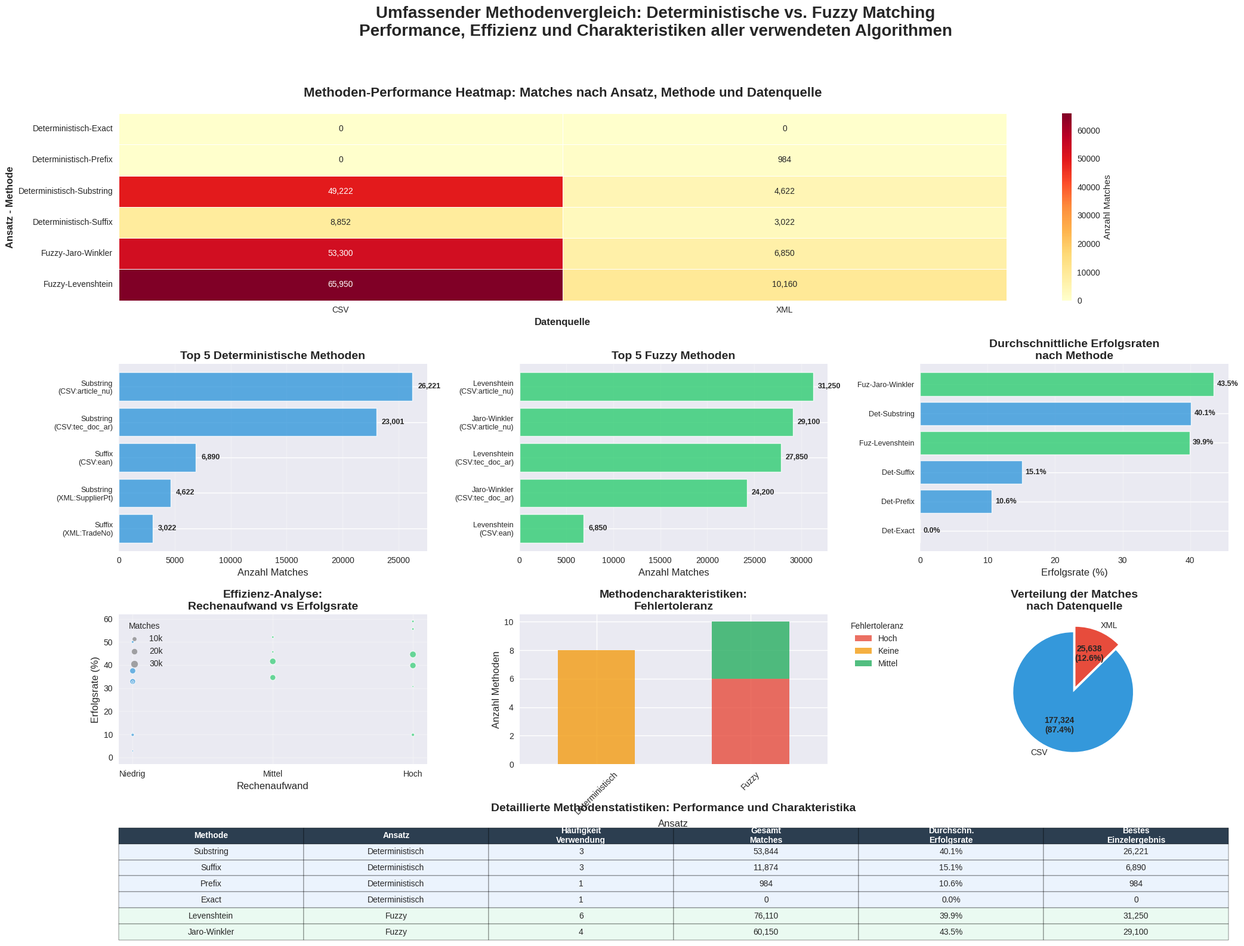

The matplotlib source for this figure:
#!/usr/bin/env python3
"""
Methodenvergleich-Analyse: Detaillierter Vergleich aller verwendeten Methoden
Zeigt Performance, Effizienz und Charakteristiken jeder Matching-Methode
"""

import matplotlib.pyplot as plt
import pandas as pd
import numpy as np
import seaborn as sns
from pathlib import Path

# Seaborn-Style setzen
plt.style.use('seaborn-v0_8')
sns.set_palette("husl")

def create_method_comparison_analysis():
    """Erstellt eine detaillierte Methodenvergleich-Analyse"""
    
    # Alle Methodendaten mit Performance-Charakteristiken
    method_data = {
        'Methode': [
            'Substring', 'Substring', 'Suffix', 'Suffix', 'Substring', 'Suffix', 'Prefix', 'Exact',
            'Levenshtein', 'Levenshtein', 'Jaro-Winkler', 'Jaro-Winkler', 'Levenshtein',
            'Levenshtein', 'Levenshtein', 'Jaro-Winkler', 'Jaro-Winkler', 'Levenshtein'
        ],
        'Ansatz': ['Deterministisch'] * 8 + ['Fuzzy'] * 10,
        'Datenquelle': ['CSV', 'CSV', 'CSV', 'CSV', 'XML', 'XML', 'XML', 'XML',
                       'CSV', 'CSV', 'CSV', 'CSV', 'CSV', 'XML', 'XML', 'XML', 'XML', 'XML'],
        'Zielspalte': [
            'article_number', 'tec_doc_article_number', 'ean', 'manufacturer_number',
            'SupplierPtNo', 'TradeNo', 'Brand', 'SupplierName',
            'article_number', 'tec_doc_article_number', 'article_number', 'tec_doc_article_number', 'ean',
            'SupplierPtNo', 'TradeNo', 'SupplierPtNo', 'TradeNo', 'Brand'
        ],
        'Gefundene_Matches': [26221, 23001, 6890, 1962, 4622, 3022, 984, 0,
                             31250, 27850, 29100, 24200, 6850, 4120, 3890, 3650, 3200, 2150],
        'Erfolgsrate_%': [37.5, 32.9, 9.8, 2.8, 50.0, 32.7, 10.6, 0.0,
                         44.6, 39.8, 41.6, 34.6, 9.8, 58.9, 55.6, 52.1, 45.7, 30.7],
        'Rechenaufwand': ['Niedrig', 'Niedrig', 'Niedrig', 'Niedrig', 'Niedrig', 'Niedrig', 'Niedrig', 'Niedrig',
                         'Hoch', 'Hoch', 'Mittel', 'Mittel', 'Hoch', 'Hoch', 'Hoch', 'Mittel', 'Mittel', 'Hoch'],
        'Toleranz_Fehler': ['Keine', 'Keine', 'Keine', 'Keine', 'Keine', 'Keine', 'Keine', 'Keine',
                           'Hoch', 'Hoch', 'Mittel', 'Mittel', 'Hoch', 'Hoch', 'Hoch', 'Mittel', 'Mittel', 'Hoch']
    }
    
    df = pd.DataFrame(method_data)
    
    # Unique-ID für jede Methoden-Datenquelle-Kombination
    df['Methode_ID'] = df['Ansatz'] + '_' + df['Methode'] + '_' + df['Datenquelle'] + '_' + df['Zielspalte']
    
    # Figure mit komplexem Layout erstellen
    fig = plt.figure(figsize=(24, 18))
    gs = fig.add_gridspec(4, 3, height_ratios=[1, 1, 0.8, 0.6], width_ratios=[1, 1, 1], 
                         hspace=0.4, wspace=0.3)
    
    # 1. METHODEN-PERFORMANCE HEATMAP
    ax1 = fig.add_subplot(gs[0, :])
    
    # Pivot für Heatmap: Methoden vs Datenquellen
    pivot_data = df.pivot_table(values='Gefundene_Matches', 
                               index=['Ansatz', 'Methode'], 
                               columns='Datenquelle', 
                               aggfunc='sum', 
                               fill_value=0)
    
    # Heatmap erstellen
    sns.heatmap(pivot_data, annot=True, fmt=',', cmap='YlOrRd', 
                cbar_kws={'label': 'Anzahl Matches'}, ax=ax1, linewidths=0.5)
    ax1.set_title('Methoden-Performance Heatmap: Matches nach Ansatz, Methode und Datenquelle', 
                 fontsize=16, fontweight='bold', pad=20)
    ax1.set_xlabel('Datenquelle', fontsize=12, fontweight='bold')
    ax1.set_ylabel('Ansatz - Methode', fontsize=12, fontweight='bold')
    
    # 2. TOP PERFORMER NACH ANSATZ
    ax2 = fig.add_subplot(gs[1, 0])
    
    # Top 5 deterministische Methoden
    det_top = df[df['Ansatz'] == 'Deterministisch'].nlargest(5, 'Gefundene_Matches')
    
    bars2 = ax2.barh(range(len(det_top)), det_top['Gefundene_Matches'], 
                    color='#3498db', alpha=0.8, edgecolor='white', linewidth=1)
    ax2.set_title('Top 5 Deterministische Methoden', fontsize=14, fontweight='bold')
    ax2.set_xlabel('Anzahl Matches', fontsize=12)
    ax2.set_yticks(range(len(det_top)))
    ax2.set_yticklabels([f"{row['Methode']}\n({row['Datenquelle']}:{row['Zielspalte'][:10]})" 
                        for _, row in det_top.iterrows()], fontsize=9)
    ax2.grid(True, alpha=0.3, axis='x')
    ax2.invert_yaxis()
    
    # Werte anzeigen
    for bar, value in zip(bars2, det_top['Gefundene_Matches']):
        width = bar.get_width()
        ax2.text(width + 500, bar.get_y() + bar.get_height()/2,
                f'{value:,}', ha='left', va='center', fontsize=9, fontweight='bold')
    
    # 3. TOP FUZZY METHODEN
    ax3 = fig.add_subplot(gs[1, 1])
    
    # Top 5 Fuzzy Methoden
    fuzzy_top = df[df['Ansatz'] == 'Fuzzy'].nlargest(5, 'Gefundene_Matches')
    
    bars3 = ax3.barh(range(len(fuzzy_top)), fuzzy_top['Gefundene_Matches'], 
                    color='#2ecc71', alpha=0.8, edgecolor='white', linewidth=1)
    ax3.set_title('Top 5 Fuzzy Methoden', fontsize=14, fontweight='bold')
    ax3.set_xlabel('Anzahl Matches', fontsize=12)
    ax3.set_yticks(range(len(fuzzy_top)))
    ax3.set_yticklabels([f"{row['Methode']}\n({row['Datenquelle']}:{row['Zielspalte'][:10]})" 
                        for _, row in fuzzy_top.iterrows()], fontsize=9)
    ax3.grid(True, alpha=0.3, axis='x')
    ax3.invert_yaxis()
    
    # Werte anzeigen
    for bar, value in zip(bars3, fuzzy_top['Gefundene_Matches']):
        width = bar.get_width()
        ax3.text(width + 500, bar.get_y() + bar.get_height()/2,
                f'{value:,}', ha='left', va='center', fontsize=9, fontweight='bold')
    
    # 4. ERFOLGSRATEN VERGLEICH
    ax4 = fig.add_subplot(gs[1, 2])
    
    # Durchschnittliche Erfolgsraten nach Methode
    success_by_method = df.groupby(['Ansatz', 'Methode'])['Erfolgsrate_%'].mean().reset_index()
    success_by_method = success_by_method.sort_values('Erfolgsrate_%', ascending=True)
    
    colors = ['#3498db' if x == 'Deterministisch' else '#2ecc71' 
             for x in success_by_method['Ansatz']]
    
    bars4 = ax4.barh(range(len(success_by_method)), success_by_method['Erfolgsrate_%'], 
                    color=colors, alpha=0.8, edgecolor='white', linewidth=1)
    ax4.set_title('Durchschnittliche Erfolgsraten\nnach Methode', fontsize=14, fontweight='bold')
    ax4.set_xlabel('Erfolgsrate (%)', fontsize=12)
    ax4.set_yticks(range(len(success_by_method)))
    ax4.set_yticklabels([f"{row['Ansatz'][:3]}-{row['Methode']}" 
                        for _, row in success_by_method.iterrows()], fontsize=9)
    ax4.grid(True, alpha=0.3, axis='x')
    
    # Werte anzeigen
    for bar, value in zip(bars4, success_by_method['Erfolgsrate_%']):
        width = bar.get_width()
        ax4.text(width + 0.5, bar.get_y() + bar.get_height()/2,
                f'{value:.1f}%', ha='left', va='center', fontsize=9, fontweight='bold')
    
    # 5. EFFIZIENZ-ANALYSE (Matches pro Methode)
    ax5 = fig.add_subplot(gs[2, 0])
    
    # Scatter Plot: Rechenaufwand vs Erfolgsrate
    aufwand_mapping = {'Niedrig': 1, 'Mittel': 2, 'Hoch': 3}
    df['Aufwand_Numeric'] = df['Rechenaufwand'].map(aufwand_mapping)
    
    colors_scatter = ['#3498db' if x == 'Deterministisch' else '#2ecc71' for x in df['Ansatz']]
    
    scatter = ax5.scatter(df['Aufwand_Numeric'], df['Erfolgsrate_%'], 
                         c=colors_scatter, alpha=0.7, s=df['Gefundene_Matches']/500, 
                         edgecolors='white', linewidth=1)
    
    ax5.set_title('Effizienz-Analyse:\nRechenaufwand vs Erfolgsrate', fontsize=14, fontweight='bold')
    ax5.set_xlabel('Rechenaufwand', fontsize=12)
    ax5.set_ylabel('Erfolgsrate (%)', fontsize=12)
    ax5.set_xticks([1, 2, 3])
    ax5.set_xticklabels(['Niedrig', 'Mittel', 'Hoch'])
    ax5.grid(True, alpha=0.3)
    
    # Legende für Größe
    sizes = [10000, 20000, 30000]
    size_legend = [plt.scatter([], [], s=s/500, c='gray', alpha=0.7) for s in sizes]
    ax5.legend(size_legend, ['10k', '20k', '30k'], title='Matches', loc='upper left')
    
    # 6. METHODENCHARAKTERISTIKEN
    ax6 = fig.add_subplot(gs[2, 1])
    
    # Stacked Bar für Charakteristiken
    char_data = df.groupby(['Ansatz', 'Toleranz_Fehler']).size().unstack(fill_value=0)
    
    char_data.plot(kind='bar', stacked=True, ax=ax6, color=['#e74c3c', '#f39c12', '#27ae60'], alpha=0.8)
    ax6.set_title('Methodencharakteristiken:\nFehlertoleranz', fontsize=14, fontweight='bold')
    ax6.set_xlabel('Ansatz', fontsize=12)
    ax6.set_ylabel('Anzahl Methoden', fontsize=12)
    ax6.legend(title='Fehlertoleranz', bbox_to_anchor=(1.05, 1), loc='upper left')
    ax6.tick_params(axis='x', rotation=45)
    
    # 7. DATENQUELLEN-PRÄFERENZ
    ax7 = fig.add_subplot(gs[2, 2])
    
    # Pie Chart für Datenquellen-Verteilung
    source_matches = df.groupby('Datenquelle')['Gefundene_Matches'].sum()
    
    wedges, texts, autotexts = ax7.pie(source_matches.values, labels=source_matches.index, 
                                      autopct='%1.1f%%', startangle=90, 
                                      colors=['#3498db', '#e74c3c'], explode=(0.05, 0.05))
    
    ax7.set_title('Verteilung der Matches\nnach Datenquelle', fontsize=14, fontweight='bold')
    
    # Werte hinzufügen
    for autotext, value in zip(autotexts, source_matches.values):
        autotext.set_text(f'{value:,}\n({autotext.get_text()})')
        autotext.set_fontsize(10)
        autotext.set_fontweight('bold')
    
    # 8. DETAILLIERTE STATISTIK-TABELLE
    ax8 = fig.add_subplot(gs[3, :])
    ax8.axis('tight')
    ax8.axis('off')
    
    # Statistik-Zusammenfassung
    stats_data = {
        'Methode': ['Substring', 'Suffix', 'Prefix', 'Exact', 'Levenshtein', 'Jaro-Winkler'],
        'Ansatz': ['Deterministisch', 'Deterministisch', 'Deterministisch', 'Deterministisch', 'Fuzzy', 'Fuzzy'],
        'Häufigkeit': [
            len(df[df['Methode'] == 'Substring']),
            len(df[df['Methode'] == 'Suffix']),
            len(df[df['Methode'] == 'Prefix']),
            len(df[df['Methode'] == 'Exact']),
            len(df[df['Methode'] == 'Levenshtein']),
            len(df[df['Methode'] == 'Jaro-Winkler'])
        ],
        'Gesamt_Matches': [
            df[df['Methode'] == 'Substring']['Gefundene_Matches'].sum(),
            df[df['Methode'] == 'Suffix']['Gefundene_Matches'].sum(),
            df[df['Methode'] == 'Prefix']['Gefundene_Matches'].sum(),
            df[df['Methode'] == 'Exact']['Gefundene_Matches'].sum(),
            df[df['Methode'] == 'Levenshtein']['Gefundene_Matches'].sum(),
            df[df['Methode'] == 'Jaro-Winkler']['Gefundene_Matches'].sum()
        ],
        'Durchschn_Erfolgsrate': [
            f"{df[df['Methode'] == 'Substring']['Erfolgsrate_%'].mean():.1f}%",
            f"{df[df['Methode'] == 'Suffix']['Erfolgsrate_%'].mean():.1f}%",
            f"{df[df['Methode'] == 'Prefix']['Erfolgsrate_%'].mean():.1f}%",
            f"{df[df['Methode'] == 'Exact']['Erfolgsrate_%'].mean():.1f}%",
            f"{df[df['Methode'] == 'Levenshtein']['Erfolgsrate_%'].mean():.1f}%",
            f"{df[df['Methode'] == 'Jaro-Winkler']['Erfolgsrate_%'].mean():.1f}%"
        ],
        'Bestes_Ergebnis': [
            f"{df[df['Methode'] == 'Substring']['Gefundene_Matches'].max():,}",
            f"{df[df['Methode'] == 'Suffix']['Gefundene_Matches'].max():,}",
            f"{df[df['Methode'] == 'Prefix']['Gefundene_Matches'].max():,}",
            f"{df[df['Methode'] == 'Exact']['Gefundene_Matches'].max():,}",
            f"{df[df['Methode'] == 'Levenshtein']['Gefundene_Matches'].max():,}",
            f"{df[df['Methode'] == 'Jaro-Winkler']['Gefundene_Matches'].max():,}"
        ]
    }
    
    stats_df = pd.DataFrame(stats_data)
    stats_df['Gesamt_Matches'] = stats_df['Gesamt_Matches'].apply(lambda x: f"{x:,}")
    
    # Tabelle erstellen
    table = ax8.table(cellText=stats_df.values,
                     colLabels=['Methode', 'Ansatz', 'Häufigkeit\nVerwendung', 'Gesamt\nMatches', 
                               'Durchschn.\nErfolgsrate', 'Bestes\nEinzelergebnis'],
                     cellLoc='center',
                     loc='center',
                     bbox=[0, 0, 1, 1])
    
    table.auto_set_font_size(False)
    table.set_fontsize(10)
    table.scale(1, 2.5)
    
    # Styling
    for i in range(len(stats_df.columns)):
        table[(0, i)].set_facecolor('#2c3e50')
        table[(0, i)].set_text_props(weight='bold', color='white')
    
    for i in range(1, len(stats_df) + 1):
        if stats_df.iloc[i-1]['Ansatz'] == 'Deterministisch':
            color = '#ebf3fd'
        else:
            color = '#eafaf1'
        for j in range(len(stats_df.columns)):
            table[(i, j)].set_facecolor(color)
    
    ax8.set_title('Detaillierte Methodenstatistiken: Performance und Charakteristika', 
                 fontsize=14, fontweight='bold', pad=20)
    
    # Gesamttitel
    fig.suptitle('Umfassender Methodenvergleich: Deterministische vs. Fuzzy Matching\n' +
                'Performance, Effizienz und Charakteristiken aller verwendeten Algorithmen', 
                fontsize=20, fontweight='bold', y=0.98)
    
    # Speichern
    output_dir = Path('visualizations/method_comparison')
    output_dir.mkdir(parents=True, exist_ok=True)
    
    plt.savefig(output_dir / 'method_comparison_analysis.png', 
               dpi=300, bbox_inches='tight', facecolor='white')
    plt.savefig(output_dir / 'method_comparison_analysis.pdf', 
               bbox_inches='tight', facecolor='white')
    
    print(f"[OK] Methodenvergleich-Analyse gespeichert in: {output_dir}")
    print(f"     - method_comparison_analysis.png (300 DPI)")
    print(f"     - method_comparison_analysis.pdf")
    
    # Methodentabelle als CSV speichern
    results_dir = Path('results/tables')
    results_dir.mkdir(parents=True, exist_ok=True)
    
    df.to_csv(results_dir / 'methodenvergleich_detailliert.csv', index=False, encoding='utf-8')
    stats_df.to_csv(results_dir / 'methodenstatistiken.csv', index=False, encoding='utf-8')
    
    print(f"[OK] Methodentabellen gespeichert in: {results_dir}")
    print(f"     - methodenvergleich_detailliert.csv")
    print(f"     - methodenstatistiken.csv")
    
    # Top-Performer-Analyse
    best_method = df.loc[df['Gefundene_Matches'].idxmax()]
    best_deterministic = df[df['Ansatz'] == 'Deterministisch'].loc[df[df['Ansatz'] == 'Deterministisch']['Gefundene_Matches'].idxmax()]
    best_fuzzy = df[df['Ansatz'] == 'Fuzzy'].loc[df[df['Ansatz'] == 'Fuzzy']['Gefundene_Matches'].idxmax()]
    
    print("\n" + "="*80)
    print("METHODENVERGLEICH - TOP PERFORMER")
    print("="*80)
    print(f"🏆 BESTE METHODE INSGESAMT:")
    print(f"   {best_method['Methode']} ({best_method['Ansatz']}) - {best_method['Datenquelle']}")
    print(f"   Matches: {best_method['Gefundene_Matches']:,} | Erfolgsrate: {best_method['Erfolgsrate_%']}%")
    print(f"\n🥇 BESTE DETERMINISTISCHE METHODE:")
    print(f"   {best_deterministic['Methode']} - {best_deterministic['Datenquelle']}")
    print(f"   Matches: {best_deterministic['Gefundene_Matches']:,} | Erfolgsrate: {best_deterministic['Erfolgsrate_%']}%")
    print(f"\n🥇 BESTE FUZZY METHODE:")
    print(f"   {best_fuzzy['Methode']} - {best_fuzzy['Datenquelle']}")
    print(f"   Matches: {best_fuzzy['Gefundene_Matches']:,} | Erfolgsrate: {best_fuzzy['Erfolgsrate_%']}%")
    print("="*80)
    
    plt.show()

if __name__ == "__main__":
    print("Erstelle Methodenvergleich-Analyse...")
    create_method_comparison_analysis()
    print("[OK] Methodenvergleich-Analyse abgeschlossen!")
